Run: headless pygame with SDL's dummy video driver; simulated clock (each Clock.tick advances the game by its frame time, no real sleeping); random seed 0; keys injected as events and as key.get_pressed() state; no mouse input.
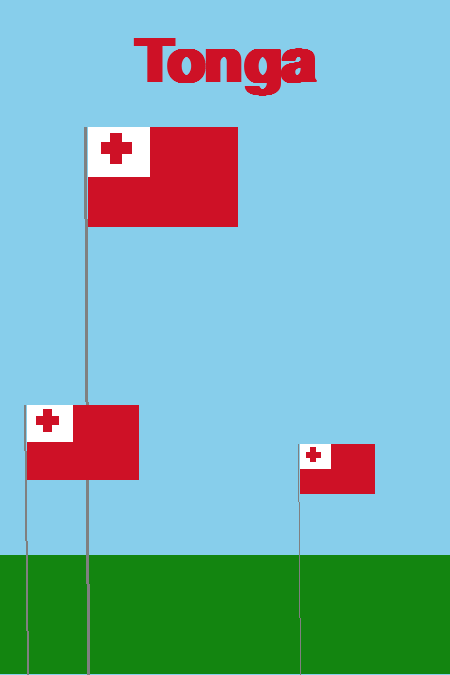
Frame 1 of 4 · flips 1–60 · no input
Frame 2 of 4 · flips 61–180 · tapped SPACE, RETURN · held RIGHT (→), D · screen unchanged from frame 1, image omitted
Frame 3 of 4 · flips 181–300 · held DOWN (↓), S · screen unchanged from frame 2, image omitted
Frame 4 of 4 · flips 301–420 · held LEFT (←), A, UP (↑), W · screen unchanged from frame 3, image omitted

The pygame program that drew these frames:

import pygame, sys                                   
pygame.init()             

WIDTH=450                 
HEIGHT=WIDTH*1.5                                                   
size=(WIDTH,HEIGHT)
surface = pygame.display.set_mode(size)

pygame.display.set_caption("Tonga")

BLACK    = (0, 0, 0)                             #Color Constants 
WHITE    = (255, 255, 255)
GRASS    = (19, 133, 16)
RED      = (206, 17, 38)
GRAY = (128, 128,128)
SKY = (135, 206, 235)


# Makes the screen into a 65 by 85 graph
xu = WIDTH/66
yu = HEIGHT/85


clock = pygame.time.Clock()             


def showMessage(words, coords, font, font_size, color, bg=None):
    words_font = pygame.font.SysFont(font, font_size, True, False)
    text_image = words_font.render(words, True, color, bg)
    #get a bounding box for centering
    text_bounds = text_image.get_rect()
    #center text - change center of ret to location
    text_bounds.center = coords
    surface.blit(text_image, text_bounds)

def drawCross(x, y, FlagX): 
    pygame.draw.rect(surface, RED, (x-3*FlagX,y-6*FlagX, 4*FlagX, 10*FlagX),0) #Vertical
    pygame.draw.rect(surface, RED, (x-6*FlagX,y-3*FlagX, 10*FlagX, 4*FlagX),0) #horizontal

def draw_Tonga(x, y, sf): 
    FlagX = WIDTH/3*sf
    FlagY = (2/3)*FlagX
    FlagXU = FlagX/48
    FlagYU = FlagY/24

    pygame.draw.rect(surface, RED, (x, y, 48*FlagXU, 24*FlagYU), 0)
    pygame.draw.rect(surface, WHITE, (x, y, 20*FlagXU, 12*FlagYU), 0)

    drawCross(x+10*FlagXU,y+6*FlagYU, FlagXU)

    pygame.draw.line(surface,GRAY,(x-FlagXU,y),(x,HEIGHT),int(FlagXU))

# -------- Main Program Loop -----------
def main():                               
    while True:
        for event in pygame.event.get():
            if ( event.type == pygame.QUIT or (event.type==pygame.KEYDOWN and event.key==pygame.K_ESCAPE)): #end game
                pygame.quit()                          
                sys.exit()
      
        surface.fill(SKY)                             
        pygame.draw.rect(surface, GRASS, [0, 70*yu, WIDTH, 15*yu], 0)
        
        draw_Tonga(13*xu, 16*yu, 1)
        draw_Tonga(4*xu, 51*yu, 0.75)
        draw_Tonga(44*xu, 56*yu, 0.5)
        showMessage("Tonga", (WIDTH/2, 8*yu), "Times New Roman", WIDTH//5, RED)
        
    
        pygame.display.update()
        
#----------------------------------------------------------------            
main()                                                   #runs the game
